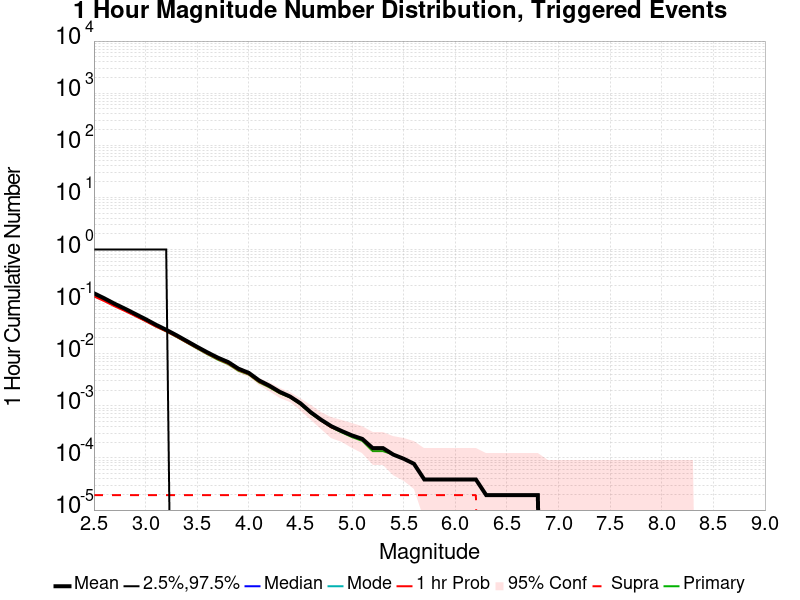

The file beside this chart, header and first rows:
Mag, Mean, 2.5 %ile, 97.5 %ile, Median, Mode, 1 hr Probability, 1 hr Supra-Seis Prob, Primary Aftershocks Mean
2.5, 0.1447, 0.0, 1.0, 0.0, 0.0, 0.1259, 1.9324418E-5, 0.1342
2.6, 0.1158, 0.0, 1.0, 0.0, 0.0, 0.1025, 1.9324418E-5, 0.1076
2.7, 0.0911, 0.0, 1.0, 0.0, 0.0, 0.08139, 1.9324418E-5, 0.08441
2.8, 0.07322, 0.0, 1.0, 0.0, 0.0, 0.06619, 1.9324418E-5, 0.06798
2.9, 0.05805, 0.0, 1.0, 0.0, 0.0, 0.05303, 1.9324418E-5, 0.05399
3.0, 0.04605, 0.0, 1.0, 0.0, 0.0, 0.04224, 1.9324418E-5, 0.04275
3.1, 0.03604, 0.0, 1.0, 0.0, 0.0, 0.0333, 1.9324418E-5, 0.03351
3.2, 0.02879, 0.0, 1.0, 0.0, 0.0, 0.02696, 1.9324418E-5, 0.02686
3.3, 0.02261, 0.0, 0.0, 0.0, 0.0, 0.02126, 1.9324418E-5, 0.02108
3.4, 0.01751, 0.0, 0.0, 0.0, 0.0, 0.0165, 1.9324418E-5, 0.01631
3.5, 0.01355, 0.0, 0.0, 0.0, 0.0, 0.01287, 1.9324418E-5, 0.01262
3.6, 0.01059, 0.0, 0.0, 0.0, 0.0, 0.01003, 1.9324418E-5, 0.009778
3.7, 0.008406, 0.0, 0.0, 0.0, 0.0, 0.007942, 1.9324418E-5, 0.007691
3.8, 0.006918, 0.0, 0.0, 0.0, 0.0, 0.006532, 1.9324418E-5, 0.006338
3.9, 0.00516, 0.0, 0.0, 0.0, 0.0, 0.00487, 1.9324418E-5, 0.004715
4.0, 0.00429, 0.0, 0.0, 0.0, 0.0, 0.004077, 1.9324418E-5, 0.003981
4.1, 0.003073, 0.0, 0.0, 0.0, 0.0, 0.002899, 1.9324418E-5, 0.002821
4.2, 0.002435, 0.0, 0.0, 0.0, 0.0, 0.002338, 1.9324418E-5, 0.002261
4.3, 0.001855, 0.0, 0.0, 0.0, 0.0, 0.001778, 1.9324418E-5, 0.001739
4.4, 0.001507, 0.0, 0.0, 0.0, 0.0, 0.001469, 1.9324418E-5, 0.001449
4.5, 0.001121, 0.0, 0.0, 0.0, 0.0, 0.001082, 1.9324418E-5, 0.001063
4.6, 7.536523E-4, 0.0, 0.0, 0.0, 0.0, 7.343279E-4, 1.9324418E-5, 7.1500347E-4
4.7, 5.410837E-4, 0.0, 0.0, 0.0, 0.0, 5.2175927E-4, 1.9324418E-5, 5.2175927E-4
4.8, 4.0581278E-4, 0.0, 0.0, 0.0, 0.0, 3.8648836E-4, 1.9324418E-5, 3.8648836E-4
4.9, 3.285151E-4, 0.0, 0.0, 0.0, 0.0, 3.285151E-4, 1.9324418E-5, 3.0919068E-4
5.0, 2.7054184E-4, 0.0, 0.0, 0.0, 0.0, 2.7054184E-4, 1.9324418E-5, 2.5121743E-4
5.1, 2.3189302E-4, 0.0, 0.0, 0.0, 0.0, 2.3189302E-4, 1.9324418E-5, 2.125686E-4
5.2, 1.5459534E-4, 0.0, 0.0, 0.0, 0.0, 1.5459534E-4, 1.9324418E-5, 1.3527092E-4
5.3, 1.5459534E-4, 0.0, 0.0, 0.0, 0.0, 1.5459534E-4, 1.9324418E-5, 1.3527092E-4
5.4, 1.1594651E-4, 0.0, 0.0, 0.0, 0.0, 1.1594651E-4, 1.9324418E-5, 1.1594651E-4
5.5, 9.662209E-5, 0.0, 0.0, 0.0, 0.0, 9.662209E-5, 1.9324418E-5, 9.662209E-5
5.6, 7.729767E-5, 0.0, 0.0, 0.0, 0.0, 7.729767E-5, 1.9324418E-5, 7.729767E-5
5.7, 3.8648835E-5, 0.0, 0.0, 0.0, 0.0, 3.8648835E-5, 1.9324418E-5, 3.8648835E-5
5.8, 3.8648835E-5, 0.0, 0.0, 0.0, 0.0, 3.8648835E-5, 1.9324418E-5, 3.8648835E-5
5.9, 3.8648835E-5, 0.0, 0.0, 0.0, 0.0, 3.8648835E-5, 1.9324418E-5, 3.8648835E-5
6.0, 3.8648835E-5, 0.0, 0.0, 0.0, 0.0, 3.8648835E-5, 1.9324418E-5, 3.8648835E-5
6.1, 3.8648835E-5, 0.0, 0.0, 0.0, 0.0, 3.8648835E-5, 1.9324418E-5, 3.8648835E-5
6.2, 3.8648835E-5, 0.0, 0.0, 0.0, 0.0, 3.8648835E-5, 1.9324418E-5, 3.8648835E-5
6.3, 1.9324418E-5, 0.0, 0.0, 0.0, 0.0, 1.9324418E-5, 0.0, 1.9324418E-5
6.4, 1.9324418E-5, 0.0, 0.0, 0.0, 0.0, 1.9324418E-5, 0.0, 1.9324418E-5
6.5, 1.9324418E-5, 0.0, 0.0, 0.0, 0.0, 1.9324418E-5, 0.0, 1.9324418E-5
6.6, 1.9324418E-5, 0.0, 0.0, 0.0, 0.0, 1.9324418E-5, 0.0, 1.9324418E-5
6.7, 1.9324418E-5, 0.0, 0.0, 0.0, 0.0, 1.9324418E-5, 0.0, 1.9324418E-5
6.8, 1.9324418E-5, 0.0, 0.0, 0.0, 0.0, 1.9324418E-5, 0.0, 1.9324418E-5
6.9, 0.0, 0.0, 0.0, 0.0, 0.0, 0.0, 0.0, 0.0
7.0, 0.0, 0.0, 0.0, 0.0, 0.0, 0.0, 0.0, 0.0
7.1, 0.0, 0.0, 0.0, 0.0, 0.0, 0.0, 0.0, 0.0
7.2, 0.0, 0.0, 0.0, 0.0, 0.0, 0.0, 0.0, 0.0
7.3, 0.0, 0.0, 0.0, 0.0, 0.0, 0.0, 0.0, 0.0
7.4, 0.0, 0.0, 0.0, 0.0, 0.0, 0.0, 0.0, 0.0
7.5, 0.0, 0.0, 0.0, 0.0, 0.0, 0.0, 0.0, 0.0
7.6, 0.0, 0.0, 0.0, 0.0, 0.0, 0.0, 0.0, 0.0
7.7, 0.0, 0.0, 0.0, 0.0, 0.0, 0.0, 0.0, 0.0
7.8, 0.0, 0.0, 0.0, 0.0, 0.0, 0.0, 0.0, 0.0
7.9, 0.0, 0.0, 0.0, 0.0, 0.0, 0.0, 0.0, 0.0
8.0, 0.0, 0.0, 0.0, 0.0, 0.0, 0.0, 0.0, 0.0
8.1, 0.0, 0.0, 0.0, 0.0, 0.0, 0.0, 0.0, 0.0
8.2, 0.0, 0.0, 0.0, 0.0, 0.0, 0.0, 0.0, 0.0
8.3, 0.0, 0.0, 0.0, 0.0, 0.0, 0.0, 0.0, 0.0
8.4, 0.0, 0.0, 0.0, 0.0, 0.0, 0.0, 0.0, 0.0
... 6 more rows
